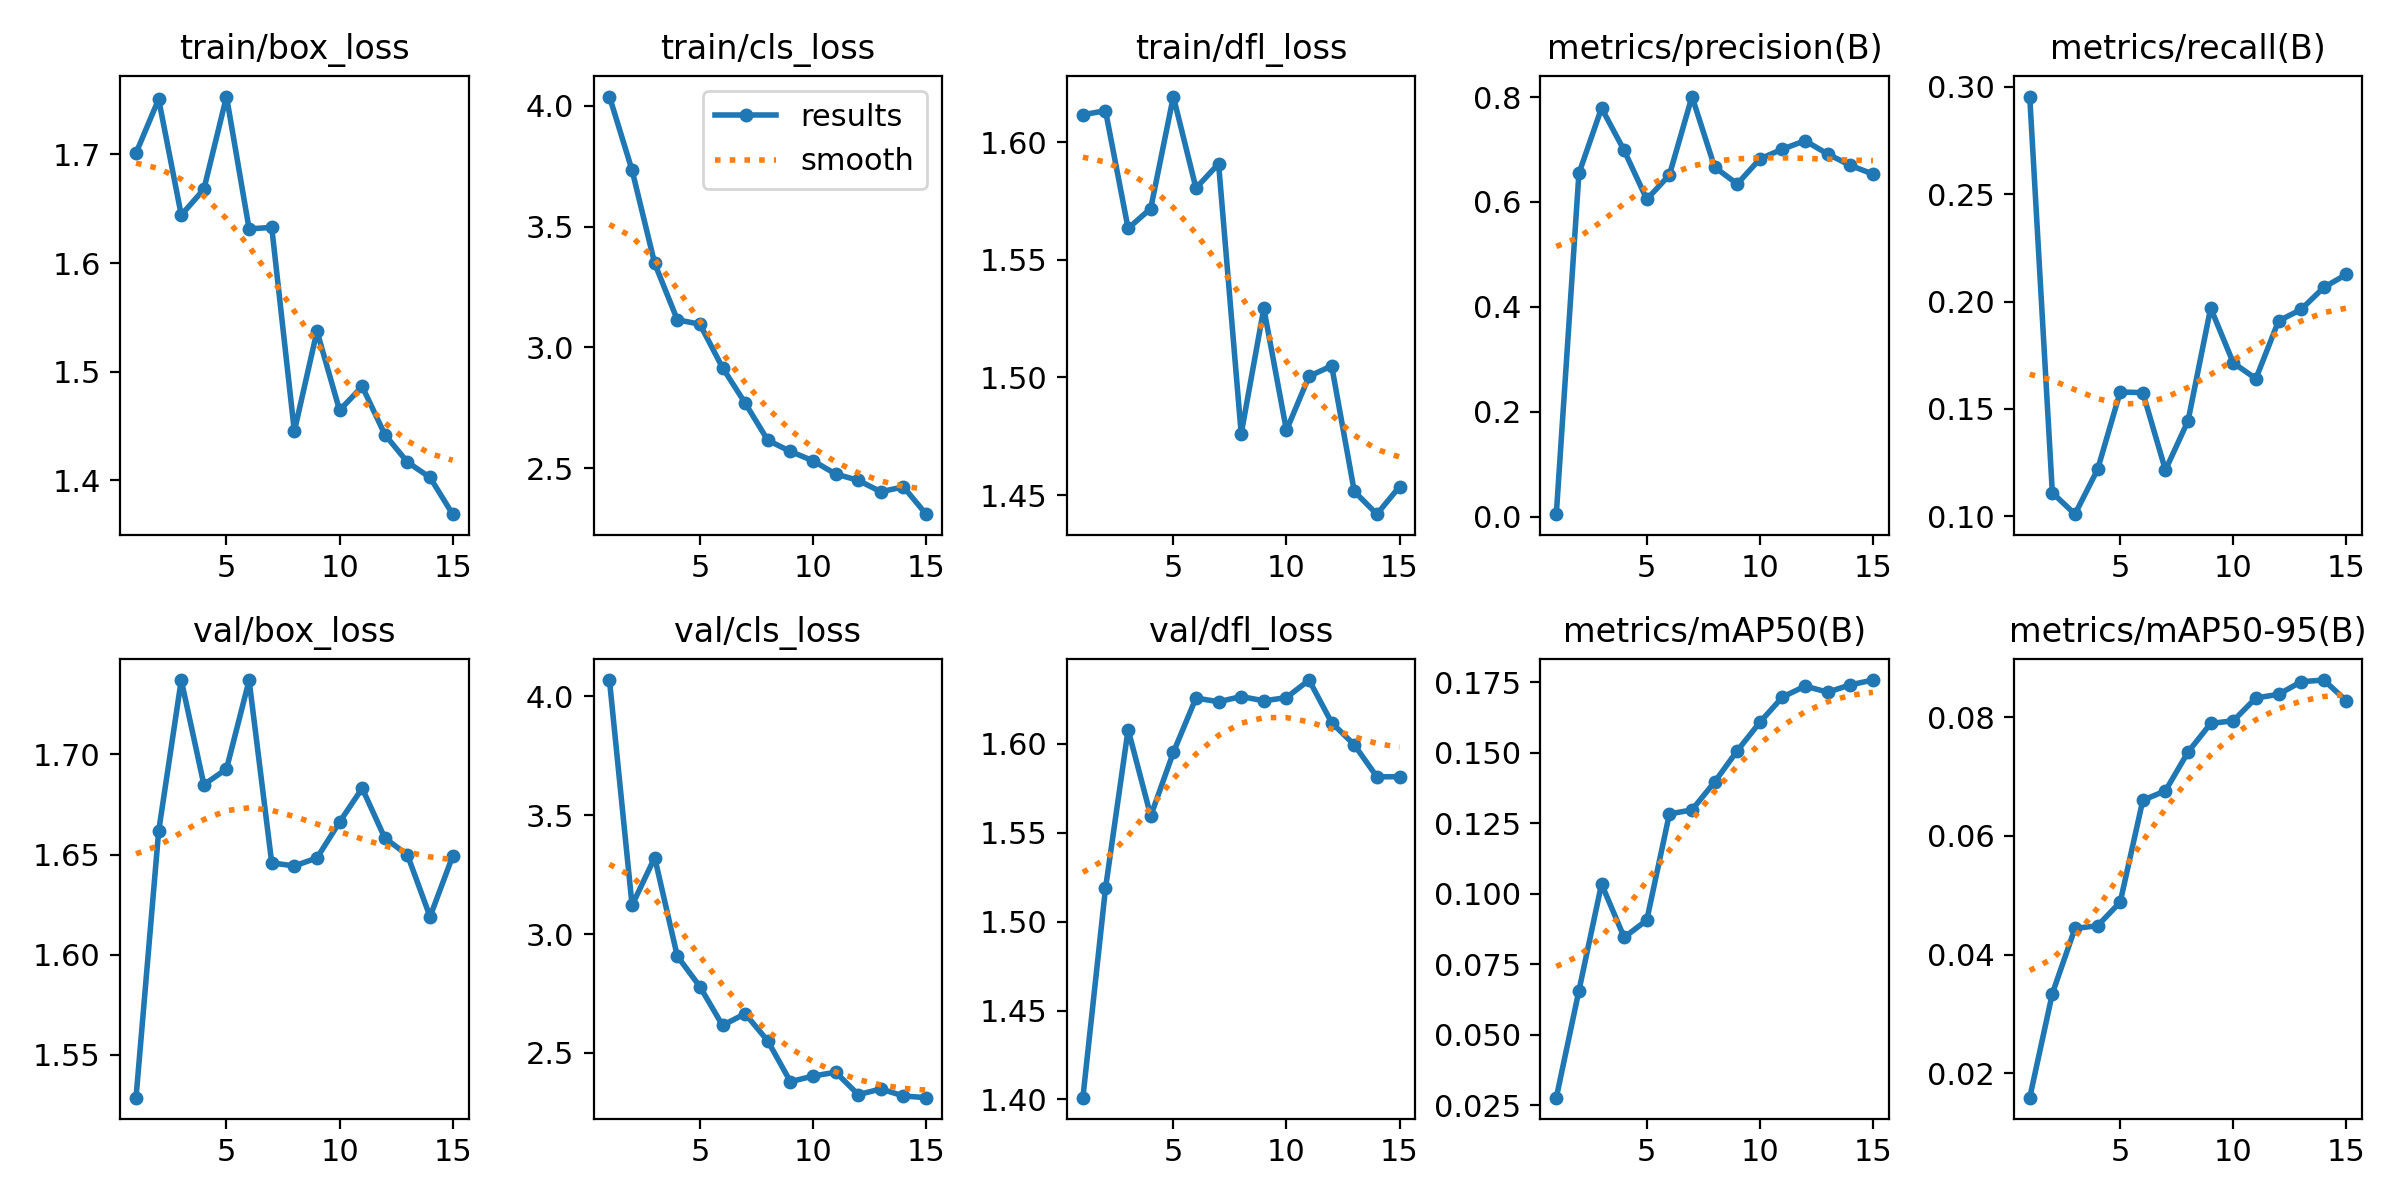

The file beside this chart, header and first rows:
epoch, time, train/box_loss, train/cls_loss, train/dfl_loss, metrics/precision(B), metrics/recall(B), metrics/mAP50(B), metrics/mAP50-95(B), val/box_loss, val/cls_loss, val/dfl_loss, lr/pg0, lr/pg1, lr/pg2
1, 31.34, 1.701, 4.039, 1.612, 0.00483, 0.2955, 0.02773, 0.01588, 1.529, 4.069, 1.401, 0.0002201, 0.0002201, 0.0002201
2, 61.83, 1.751, 3.734, 1.613, 0.6545, 0.111, 0.06565, 0.03342, 1.662, 3.121, 1.519, 0.0004132, 0.0004132, 0.0004132
3, 94.07, 1.644, 3.348, 1.563, 0.779, 0.101, 0.1035, 0.0444, 1.737, 3.322, 1.608, 0.000577, 0.000577, 0.000577
4, 125.1, 1.668, 3.115, 1.572, 0.6983, 0.1218, 0.08456, 0.04485, 1.685, 2.907, 1.559, 0.0005349, 0.0005349, 0.0005349
5, 156.4, 1.753, 3.096, 1.619, 0.605, 0.1579, 0.09066, 0.04883, 1.693, 2.779, 1.595, 0.0004909, 0.0004909, 0.0004909
6, 187.2, 1.631, 2.916, 1.58, 0.6514, 0.1576, 0.1283, 0.06599, 1.737, 2.616, 1.626, 0.0004469, 0.0004469, 0.0004469
7, 222.2, 1.633, 2.77, 1.591, 0.801, 0.1215, 0.1298, 0.06759, 1.646, 2.665, 1.624, 0.0004029, 0.0004029, 0.0004029
8, 254.6, 1.445, 2.616, 1.476, 0.6665, 0.1445, 0.1396, 0.07412, 1.644, 2.55, 1.627, 0.0003588, 0.0003588, 0.0003588
9, 285.5, 1.537, 2.569, 1.529, 0.6343, 0.197, 0.1507, 0.07893, 1.648, 2.379, 1.624, 0.0003148, 0.0003148, 0.0003148
10, 329.1, 1.464, 2.531, 1.478, 0.682, 0.1715, 0.1608, 0.07939, 1.666, 2.402, 1.626, 0.0002708, 0.0002708, 0.0002708
11, 380.4, 1.486, 2.476, 1.5, 0.7009, 0.1641, 0.1698, 0.08323, 1.683, 2.419, 1.636, 0.0002268, 0.0002268, 0.0002268
12, 409.8, 1.442, 2.45, 1.505, 0.7167, 0.191, 0.1736, 0.08384, 1.658, 2.325, 1.612, 0.0001828, 0.0001828, 0.0001828
13, 441.5, 1.417, 2.402, 1.452, 0.6915, 0.1964, 0.1715, 0.08597, 1.65, 2.348, 1.599, 0.0001387, 0.0001387, 0.0001387
14, 471.1, 1.403, 2.423, 1.442, 0.6696, 0.2066, 0.1741, 0.08625, 1.619, 2.319, 1.581, 9.4714e-05, 9.4714e-05, 9.4714e-05
15, 503, 1.369, 2.31, 1.454, 0.6532, 0.2127, 0.1758, 0.08275, 1.649, 2.312, 1.581, 5.0692e-05, 5.0692e-05, 5.0692e-05
